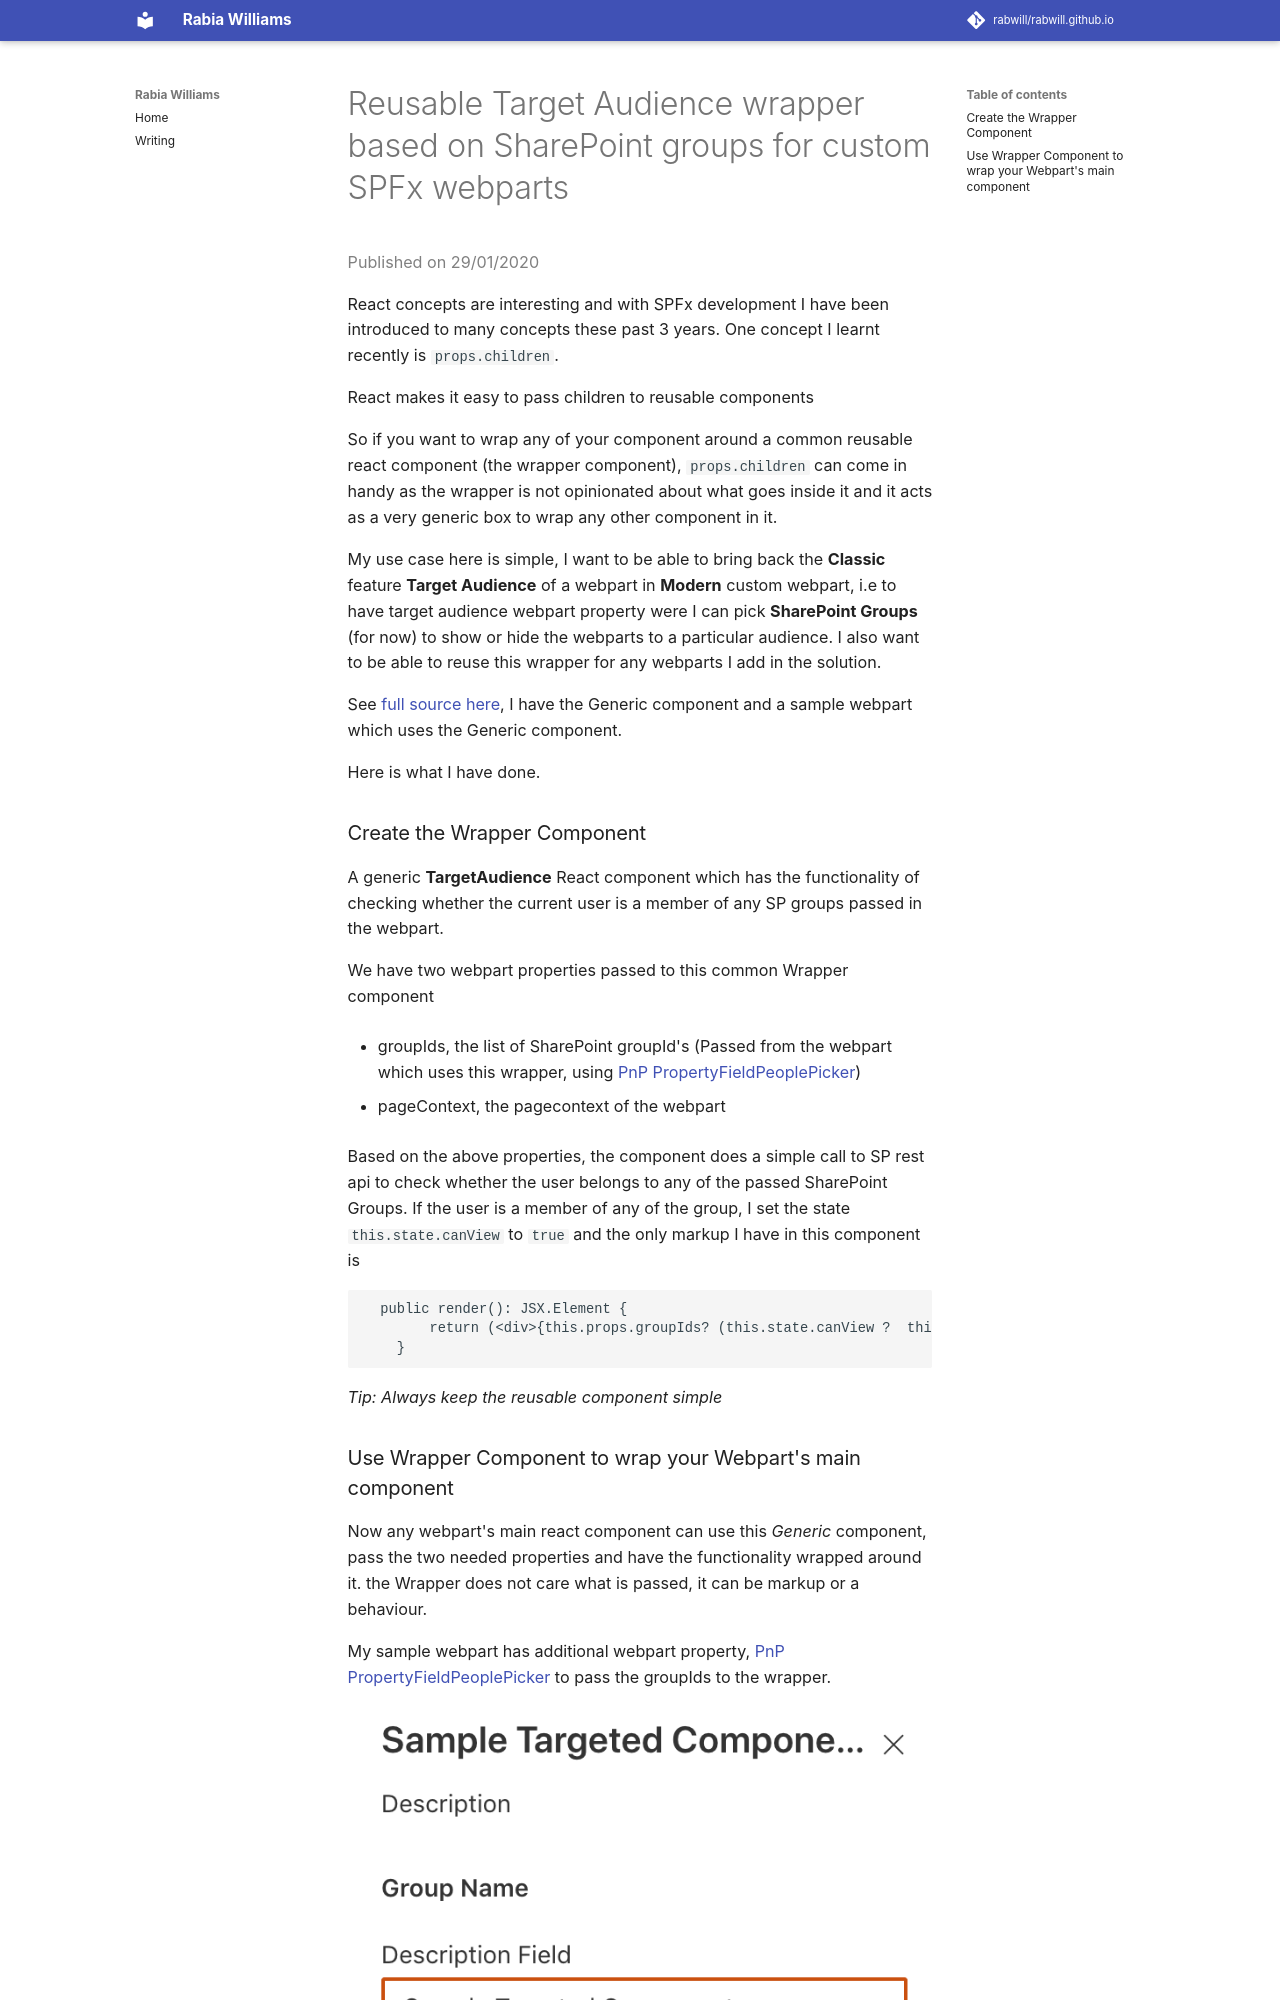

repository: rabwill/rabwill.github.io · page: archive/spfx/spfx-react-targetaudience/index.html · generator: mkdocs

#Reusable Target Audience wrapper based on SharePoint groups for custom SPFx webparts

<span style="color:grey">Published on 29/01/2020</span>

React concepts are interesting and with SPFx development I have been introduced to many concepts these past 3 years.
One concept I learnt recently is `props.children`.

React makes it easy to pass children to reusable components

So if you want to wrap any of your component around a common reusable react component (the wrapper component), `props.children` can come in handy as the wrapper is not opinionated about what goes inside it and it acts as a very generic box to wrap any other component in it.

My use case here is simple, I want to be able to bring back the **Classic** feature **Target Audience** of a webpart in **Modern** custom webpart, i.e to have target audience webpart property were I can pick **SharePoint Groups** (for now) to show or hide the webparts to a particular audience. I also want to be able to reuse this wrapper for any webparts I add in the solution.



See [full source here](https://github.com/rabwill/generic-target-audience), I have the Generic component and a sample webpart which uses the Generic component.

Here is what I have done.

### Create the Wrapper Component

A generic **TargetAudience** React component which has the functionality of checking whether the current user is a member of any SP groups passed in the webpart.

We have two webpart properties passed to this common Wrapper component

- groupIds, the list of SharePoint groupId's (Passed from the webpart which uses this wrapper, using [PnP PropertyFieldPeoplePicker]('https://sharepoint.github.io/sp-dev-fx-property-controls/controls/PropertyFieldPeoplePicker/'))

- pageContext, the pagecontext of the webpart

Based on the above properties, the component does a simple call to SP rest api to check whether the user belongs to any of the passed SharePoint Groups.
If the user is a member of any of the group, I set the state `this.state.canView` to `true` and the only markup I have in this component is

```
  public render(): JSX.Element {
        return (<div>{this.props.groupIds? (this.state.canView ?  this.props.children) : ``:this.props.children}</div>);
    }
```
*Tip: Always keep the reusable component simple*
